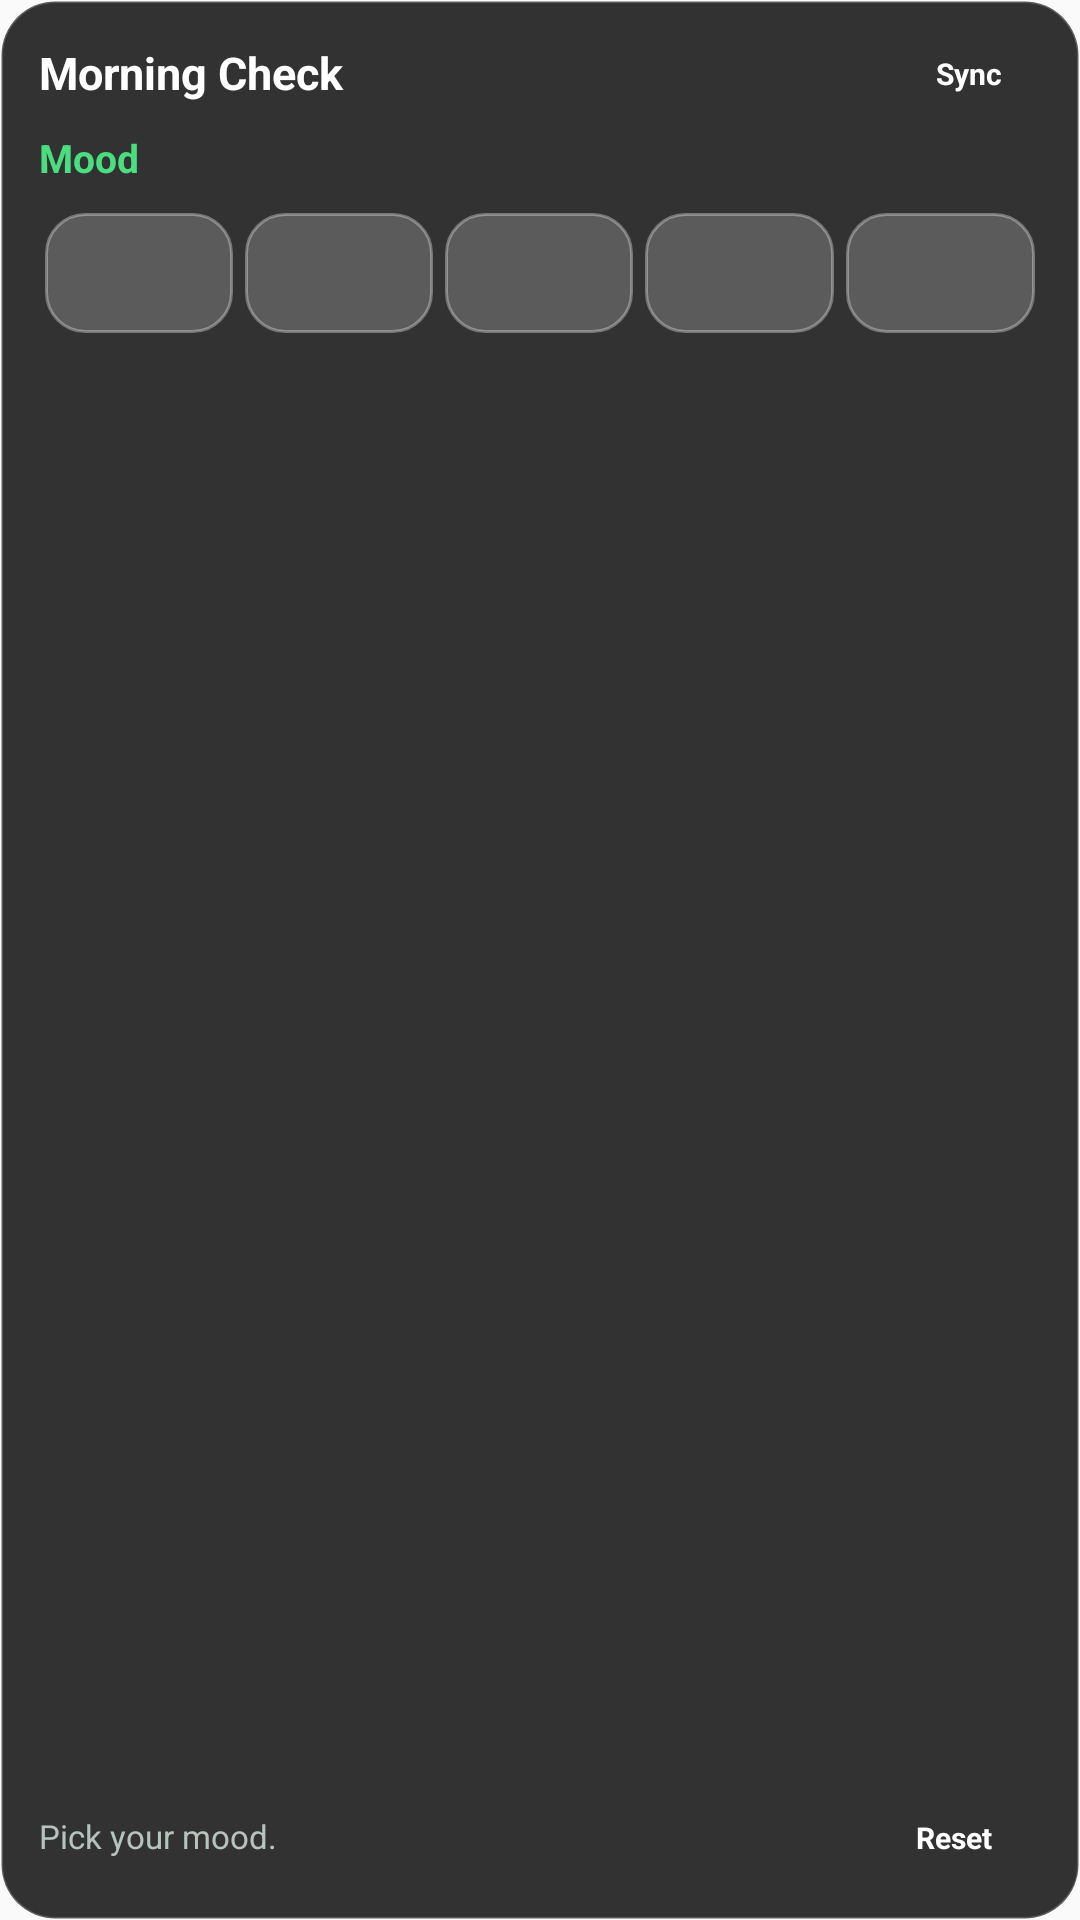

This screen was rendered from an Android layout file. Write that file and the resources it references.
<!-- AndroidManifest.xml: application theme AppTheme -->
<!-- res/layout/widget_mood_check.xml -->
<?xml version="1.0" encoding="utf-8"?>
<FrameLayout xmlns:android="http://schemas.android.com/apk/res/android"
    android:id="@+id/widget_mood_root"
    android:layout_width="match_parent"
    android:layout_height="match_parent">

    <LinearLayout
        android:id="@+id/widget_mood_full"
        android:layout_width="match_parent"
        android:layout_height="match_parent"
        android:background="@drawable/widget_mood_background"
        android:orientation="vertical"
        android:paddingStart="13dp"
        android:paddingTop="12dp"
        android:paddingEnd="13dp"
        android:paddingBottom="12dp">

        <LinearLayout
            android:layout_width="match_parent"
            android:layout_height="26dp"
            android:gravity="center_vertical"
            android:orientation="horizontal">

            <TextView
                android:id="@+id/widget_mood_title"
                android:layout_width="0dp"
                android:layout_height="match_parent"
                android:layout_weight="1"
                android:fontFamily="sans-serif"
                android:gravity="center_vertical"
                android:includeFontPadding="false"
                android:text="Morning Check"
                android:textColor="#FFFFFF"
                android:textSize="15sp"
                android:textStyle="bold" />

            <TextView
                android:id="@+id/widget_mood_refresh"
                android:layout_width="48dp"
                android:layout_height="24dp"
                android:background="@drawable/widget_mood_utility_background"
                android:fontFamily="sans-serif"
                android:gravity="center"
                android:includeFontPadding="false"
                android:text="Sync"
                android:textColor="#FFFFFF"
                android:textSize="10sp"
                android:textStyle="bold" />
        </LinearLayout>

        <TextView
            android:id="@+id/widget_mood_step"
            android:layout_width="match_parent"
            android:layout_height="21dp"
            android:layout_marginTop="5dp"
            android:fontFamily="sans-serif"
            android:gravity="center_vertical"
            android:includeFontPadding="false"
            android:text="Mood"
            android:textColor="#4ADE80"
            android:textSize="13sp"
            android:textStyle="bold" />

        <LinearLayout
            android:layout_width="match_parent"
            android:layout_height="42dp"
            android:layout_marginTop="6dp"
            android:gravity="center"
            android:orientation="horizontal">

            <TextView
                android:id="@+id/widget_mood_option_1"
                style="@style/WidgetMoodOption" />

            <TextView
                android:id="@+id/widget_mood_option_2"
                style="@style/WidgetMoodOption" />

            <TextView
                android:id="@+id/widget_mood_option_3"
                style="@style/WidgetMoodOption" />

            <TextView
                android:id="@+id/widget_mood_option_4"
                style="@style/WidgetMoodOption" />

            <TextView
                android:id="@+id/widget_mood_option_5"
                style="@style/WidgetMoodOption" />
        </LinearLayout>

        <LinearLayout
            android:layout_width="match_parent"
            android:layout_height="0dp"
            android:layout_marginTop="8dp"
            android:layout_weight="1"
            android:gravity="bottom|center_vertical"
            android:orientation="horizontal">

            <TextView
                android:id="@+id/widget_mood_status"
                android:layout_width="0dp"
                android:layout_height="30dp"
                android:layout_weight="1"
                android:ellipsize="end"
                android:fontFamily="sans-serif"
                android:gravity="center_vertical"
                android:includeFontPadding="false"
                android:singleLine="true"
                android:text="Pick your mood."
                android:textColor="#B7C3BD"
                android:textSize="11sp" />

            <TextView
                android:id="@+id/widget_mood_reset"
                android:layout_width="58dp"
                android:layout_height="30dp"
                android:background="@drawable/widget_mood_utility_background"
                android:fontFamily="sans-serif"
                android:gravity="center"
                android:includeFontPadding="false"
                android:text="Reset"
                android:textColor="#FFFFFF"
                android:textSize="10sp"
                android:textStyle="bold" />
        </LinearLayout>
    </LinearLayout>

    <LinearLayout
        android:id="@+id/widget_mood_compact"
        android:layout_width="116dp"
        android:layout_height="116dp"
        android:layout_gravity="center"
        android:background="@drawable/widget_mood_background"
        android:gravity="center"
        android:orientation="vertical"
        android:padding="10dp"
        android:visibility="gone">

        <TextView
            android:id="@+id/widget_mood_compact_title"
            android:layout_width="match_parent"
            android:layout_height="wrap_content"
            android:fontFamily="sans-serif"
            android:gravity="center"
            android:includeFontPadding="false"
            android:text="Morning done"
            android:textColor="#FFFFFF"
            android:textSize="15sp"
            android:textStyle="bold" />

        <TextView
            android:id="@+id/widget_mood_compact_status"
            android:layout_width="match_parent"
            android:layout_height="wrap_content"
            android:layout_marginTop="8dp"
            android:fontFamily="sans-serif"
            android:gravity="center"
            android:includeFontPadding="false"
            android:text="Next: Afternoon"
            android:textColor="#4ADE80"
            android:textSize="11sp"
            android:textStyle="bold" />
    </LinearLayout>
</FrameLayout>
<!-- resources referenced by this layout -->
<resources>
  <!-- drawable widget_mood_background (drawable) -->
  <?xml version="1.0" encoding="utf-8"?>
  <shape xmlns:android="http://schemas.android.com/apk/res/android">
      <solid android:color="#CC000000" />
      <corners android:radius="18dp" />
      <stroke
          android:width="1dp"
          android:color="#33FFFFFF" />
  </shape>
  <style name="WidgetMoodOption">
          <item name="android:layout_width">0dp</item>
          <item name="android:layout_height">40dp</item>
          <item name="android:layout_weight">1</item>
          <item name="android:layout_marginStart">2dp</item>
          <item name="android:layout_marginEnd">2dp</item>
          <item name="android:background">@drawable/widget_mood_option_background</item>
          <item name="android:ellipsize">end</item>
          <item name="android:fontFamily">sans-serif</item>
          <item name="android:gravity">center</item>
          <item name="android:includeFontPadding">false</item>
          <item name="android:singleLine">true</item>
          <item name="android:textColor">#FFFFFF</item>
          <item name="android:textSize">10sp</item>
          <item name="android:textStyle">bold</item>
      </style>
  <style name="AppTheme" parent="Theme.AppCompat.DayNight.NoActionBar">
          <item name="windowActionBar">false</item>
          <item name="windowNoTitle">true</item>
          <item name="colorPrimary">@color/colorPrimary</item>
          <item name="colorPrimaryDark">@color/colorPrimaryDark</item>
          <item name="colorAccent">@color/colorAccent</item>
          <item name="android:background">@null</item>
      </style>
  <!-- drawable widget_mood_option_background (drawable) -->
  <?xml version="1.0" encoding="utf-8"?>
  <shape xmlns:android="http://schemas.android.com/apk/res/android"
      android:shape="rectangle">
      <solid android:color="#33FFFFFF" />
      <corners android:radius="13dp" />
      <stroke android:width="1dp" android:color="#55FFFFFF" />
  </shape>
  <color name="colorPrimary">#1a1a2e</color>
  <color name="colorPrimaryDark">#1a1a2e</color>
  <color name="colorAccent">#00d4aa</color>
</resources>
